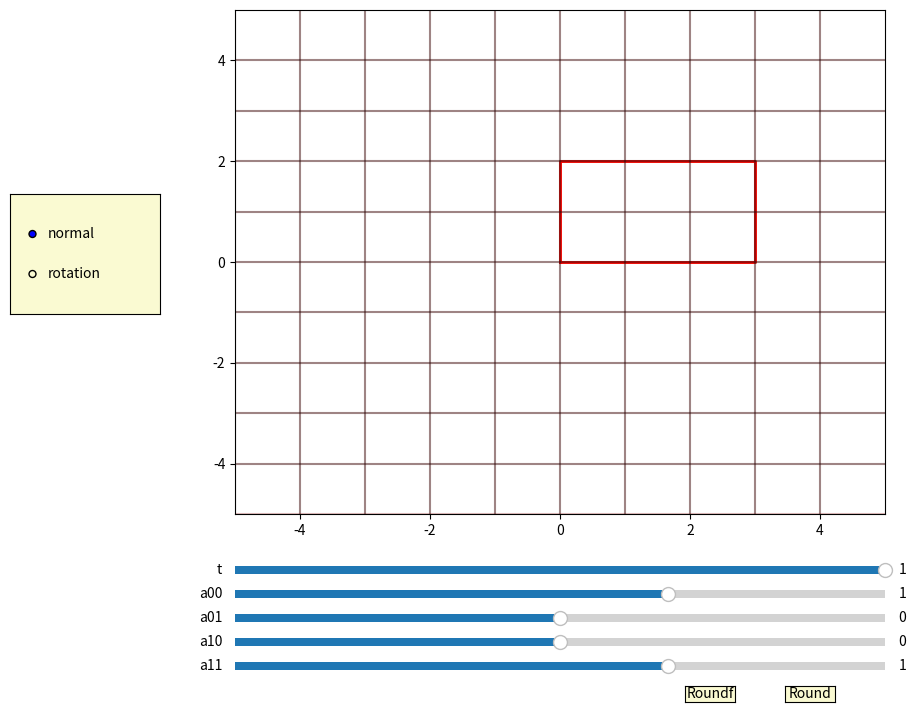

Reproduce this figure in Python.
import numpy as np
import matplotlib.pyplot as plt
from matplotlib.widgets import Slider, Button, RadioButtons
import math

init_matrix = np.array([
    [1,0],
    [0,1]])
#init_matrix = np.array([
#    [0.2,1],
#    [-0.4,-2]])
mode='normal'
grid_on = True
np.set_printoptions(precision=3)

def get_base_shape(step=0.1):
    """
    return X such that plt.plot(X[:,0],X[:,1]) creates a base shape.
    """
    corners_x = [0,0,3,3,0]
    corners_y = [0,2,2,0,0]

    X = []
    for i in range(len(corners_x)-1):
        t = 0
        x1 = corners_x[i]
        x2 = corners_x[i+1]
        y1 = corners_y[i]
        y2 = corners_y[i+1]
        while True:
            _x = x1+t*(x2-x1)
            _y = y1+t*(y2-y1)
            #x.append(_x)
            #y.append(_y)
            X.append((_x, _y))
            if t == 1:
                break
            t += step
            if t > 1:
                t = 1


    return np.array(X)

fig, ax = plt.subplots(figsize=(10,8))
plt.subplots_adjust(left=0.25, bottom=0.25)
#x = np.arange(-2, 2, 0.1)
#y = np.sin(x)
X = get_base_shape()
gridlines = [None,None]
grid_range = [-5,5]
grid_count = grid_range[1] - grid_range[0]
if not grid_on:
    grid_count = 0
gridlines[0] = [np.array([[-100,i],[100,i]]) for i in range(grid_range[0],grid_range[1])]
gridlines[1] = [np.array([[i,-100],[i,100]]) for i in range(grid_range[0],grid_range[1])]
grid = []
plt.plot(X[:,0], X[:,1], lw=2, color='green', alpha=0.5)
l, = plt.plot(X[:,0], X[:,1], lw=2, color='red')
for i in range(2):
    for j in range(grid_count):
        line = gridlines[i][j]
        p = [None,None]
        p[0] = line.copy()
        p[1], = plt.plot(line[:,0], line[:,1], color='brown',alpha=0.3)
        grid.append(p)
hlines = [i for i in range(-4, 5)]
vlines = [i for i in range(-4, 5)]
for line in hlines:
    plt.axhline(y=line, alpha=0.3, color='k')
for line in vlines:
    plt.axvline(x=line, alpha=0.3, color='k')
plt.axis([-5, 5, -5, 5])

axcolor = 'lightgoldenrodyellow'
sa = [[None,None],[None,None]]
s = [[None,None],[None,None]]
for i in range(4):
    ii = i//2
    jj = i%2
    sa[ii][jj] = plt.axes([0.25,0.14-i*0.03, 0.65, 0.02], facecolor=axcolor)
    s[ii][jj] = Slider(sa[ii][jj], 'a{}{}'.format(ii,jj), -3.0, 3.0, valinit=init_matrix[ii,jj])
sa_t = plt.axes([0.25, 0.17, 0.65, 0.02], facecolor=axcolor)

s_t = Slider(sa_t, 't', 0, 1.0, valinit=1)


def update(val):
    #l.set_ydata(amp*np.sin(2*np.pi*freq*t))
    #l.set_ydata(np.sin(x)*(samp.val+sfreq.val))
    A = np.array([[s[0][0].val,s[0][1].val],[s[1][0].val,s[1][1].val]])
    if mode == 'normal':
        O = np.identity(2)
        A_hat = O + (A-O)*s_t.val
    elif mode == 'rotation':
        theta = s_t.val*2*math.pi
        r = np.array([[math.cos(theta), -math.sin(theta)],
                      [math.sin(theta), math.cos(theta)]])
        A_hat = r.dot(A)
    new_X = (A_hat.dot(X.T).T)
    for i in range(len(grid)):
        points, line = grid[i]
        new_points = A_hat.dot(points.T).T
        line.set_xdata(new_points[:,0])
        line.set_ydata(new_points[:,1])
    l.set_xdata(new_X[:,0])
    l.set_ydata(new_X[:,1])
    fig.canvas.draw_idle()
    print('\nT = \n',np.round_(A_hat,decimals=3))
    print('determinant: ', np.linalg.det(A_hat))
s[0][0].on_changed(update)
s[1][0].on_changed(update)
s[0][1].on_changed(update)
s[1][1].on_changed(update)
s_t.on_changed(update)

resetax = plt.axes([0.8, 0.015, 0.05, 0.02])
button = Button(resetax, 'Round', color=axcolor, hovercolor='0.975')
resetaxf = plt.axes([0.7, 0.015, 0.05, 0.02])
buttonf = Button(resetaxf, 'Roundf', color=axcolor, hovercolor='0.975')


def Round(event):
    #s[0][0].reset()
    #s[1][0].reset()
    #s[0][1].reset()
    #s[1][1].reset()
    for i in range(4):
        s_ = s[i//2][i%2]
        s_.set_val( round(s_.val))
    #s_t.reset()

button.on_clicked(Round)
def Roundf(event):
    for i in range(4):
        s_ = s[i//2][i%2]
        s_.set_val( round(s_.val, 2))
    s_t.set_val(round(s_t.val, 2))
buttonf.on_clicked(Roundf)

rax = plt.axes([0.025, 0.5, 0.15, 0.15], facecolor=axcolor)
radio = RadioButtons(rax, ('normal', 'rotation'), active=0)


def colorfunc(label):
    global mode
    mode=label
    s_t.set_val(0)
    #l.set_color(label)
    #fig.canvas.draw_idle()
radio.on_clicked(colorfunc)

plt.show()
